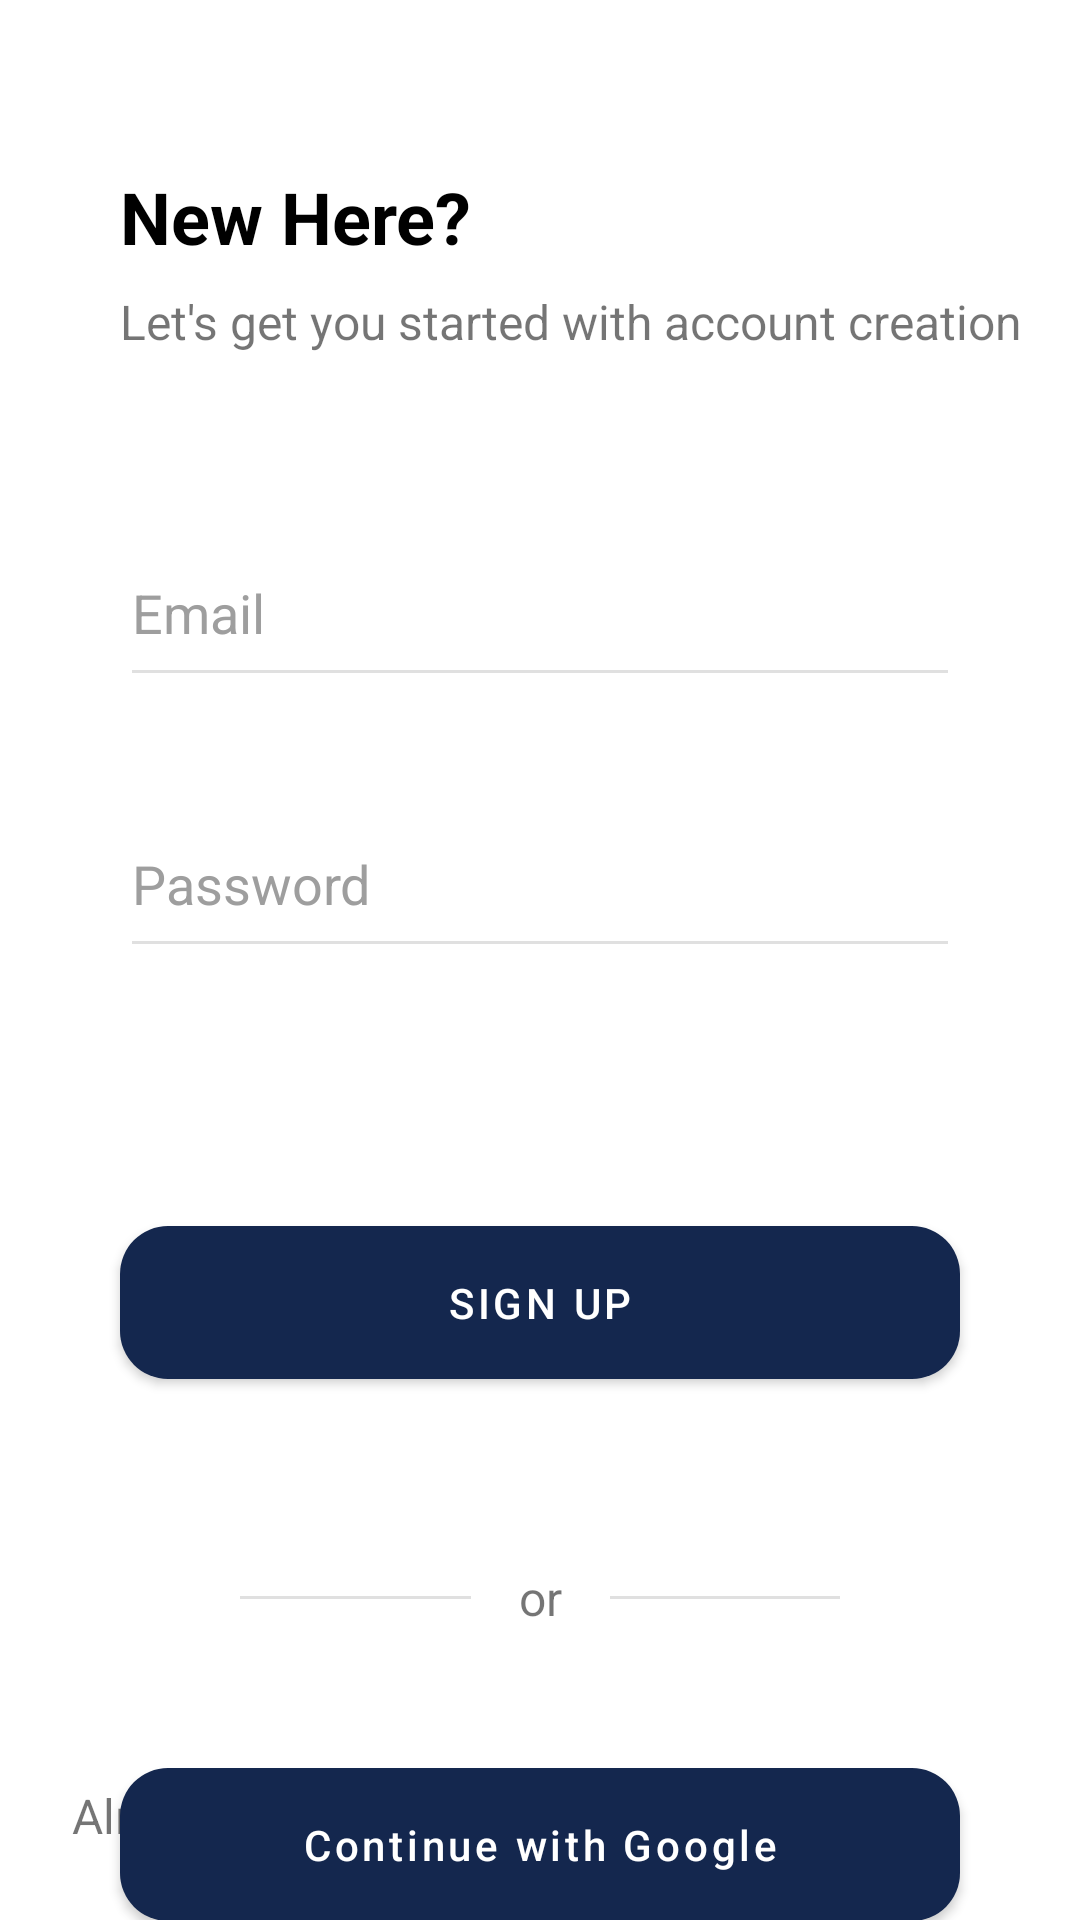

Reconstruct the res/layout file that produces this screen, plus the resources it refers to.
<!-- AndroidManifest.xml: application theme Theme.TutorFinder -->
<!-- res/layout/sign_up_screen.xml -->
<?xml version="1.0" encoding="utf-8"?>
<androidx.constraintlayout.widget.ConstraintLayout xmlns:android="http://schemas.android.com/apk/res/android"
    xmlns:app="http://schemas.android.com/apk/res-auto"
    android:layout_width="match_parent"
    android:layout_height="match_parent">

    <TextView
        android:id="@+id/textView3"
        android:layout_width="wrap_content"
        android:layout_height="wrap_content"
        android:layout_marginStart="40dp"
        android:layout_marginTop="56dp"
        android:text="@string/new_here_q"
        android:textColor="@color/black"
        android:textSize="24sp"
        android:textStyle="bold"
        app:layout_constraintStart_toStartOf="parent"
        app:layout_constraintTop_toTopOf="parent" />

    <TextView
        android:id="@+id/textView4"
        android:layout_width="wrap_content"
        android:layout_height="wrap_content"
        android:layout_marginTop="8dp"
        android:text="@string/sign_up_screen_message"
        android:textSize="16sp"
        app:layout_constraintStart_toStartOf="@+id/textView3"
        app:layout_constraintTop_toBottomOf="@+id/textView3" />

    <com.google.android.material.textview.MaterialTextView
        android:id="@+id/email_text"
        android:layout_width="wrap_content"
        android:layout_height="wrap_content"
        android:text="@string/email"
        android:textColor="@color/grey_500"
        android:visibility="invisible"
        app:layout_constraintBottom_toTopOf="@+id/email_field"
        app:layout_constraintStart_toStartOf="@+id/email_field" />

    <com.google.android.material.textfield.TextInputEditText
        android:id="@+id/email_field"
        android:layout_width="0dp"
        android:layout_height="wrap_content"
        android:layout_marginStart="40dp"
        android:layout_marginTop="64dp"
        android:layout_marginEnd="40dp"
        android:autofillHints="email"
        android:backgroundTint="@color/grey_300"
        android:drawableStart="@drawable/email_outline_24"
        android:drawablePadding="8dp"
        android:drawableTint="@color/grey_500"
        android:hint="@string/email"
        android:inputType="textEmailAddress"
        android:paddingBottom="16dp"
        android:textColorHint="@color/grey_500"
        app:layout_constraintEnd_toEndOf="parent"
        app:layout_constraintHorizontal_bias="0.0"
        app:layout_constraintStart_toStartOf="parent"
        app:layout_constraintTop_toBottomOf="@+id/textView4" />

    <com.google.android.material.textview.MaterialTextView
        android:id="@+id/password_text"
        android:layout_width="wrap_content"
        android:layout_height="wrap_content"
        android:text="@string/password"
        android:textColor="@color/grey_500"
        android:visibility="invisible"
        app:layout_constraintBottom_toTopOf="@+id/password_field"
        app:layout_constraintStart_toStartOf="@+id/password_field" />

    <com.google.android.material.textfield.TextInputEditText
        android:id="@+id/password_field"
        android:layout_width="0dp"
        android:layout_height="wrap_content"
        android:layout_marginStart="40dp"
        android:layout_marginTop="40dp"
        android:layout_marginEnd="40dp"
        android:autofillHints="password"
        android:backgroundTint="@color/grey_300"
        android:drawableStart="@drawable/lock_outline_24"
        android:drawablePadding="8dp"
        android:drawableTint="@color/grey_500"
        android:hint="@string/password"
        android:inputType="textPassword"
        android:paddingBottom="16dp"
        android:textColor="@color/black"
        android:textColorHint="@color/grey_500"
        app:layout_constraintEnd_toEndOf="parent"
        app:layout_constraintStart_toStartOf="parent"
        app:layout_constraintTop_toBottomOf="@+id/email_field" />

    <com.google.android.material.button.MaterialButton
        android:id="@+id/email_sign_up_button"
        android:layout_width="0dp"
        android:layout_height="wrap_content"
        android:layout_marginTop="80dp"
        android:paddingTop="16dp"
        android:paddingBottom="16dp"
        android:text="@string/sign_up"
        app:cornerRadius="16dp"
        app:layout_constraintEnd_toEndOf="@+id/password_field"
        app:layout_constraintStart_toStartOf="@+id/password_field"
        app:layout_constraintTop_toBottomOf="@+id/password_field" />

    <View
        android:id="@+id/view"
        android:layout_width="0dp"
        android:layout_height="1dp"
        android:layout_marginStart="80dp"
        android:layout_marginEnd="16dp"
        android:background="@color/grey_300"
        app:layout_constraintBottom_toBottomOf="@+id/materialTextView"
        app:layout_constraintEnd_toStartOf="@+id/materialTextView"
        app:layout_constraintHorizontal_bias="0.0"
        app:layout_constraintStart_toStartOf="parent"
        app:layout_constraintTop_toTopOf="@+id/materialTextView" />

    <com.google.android.material.textview.MaterialTextView
        android:id="@+id/materialTextView"
        android:layout_width="wrap_content"
        android:layout_height="wrap_content"
        android:layout_marginTop="56dp"
        android:text="@string/or"
        android:textSize="16sp"
        app:layout_constraintEnd_toEndOf="parent"
        app:layout_constraintStart_toStartOf="parent"
        app:layout_constraintTop_toBottomOf="@+id/email_sign_up_button" />

    <View
        android:id="@+id/view2"
        android:layout_width="0dp"
        android:layout_height="1dp"
        android:layout_marginStart="16dp"
        android:layout_marginEnd="80dp"
        android:background="@color/grey_300"
        app:layout_constraintBottom_toBottomOf="@+id/materialTextView"
        app:layout_constraintEnd_toEndOf="parent"
        app:layout_constraintStart_toEndOf="@+id/materialTextView"
        app:layout_constraintTop_toTopOf="@+id/materialTextView" />


    <com.google.android.material.button.MaterialButton
        android:id="@+id/google_sign_up_button"
        android:layout_width="0dp"
        android:layout_height="wrap_content"
        android:layout_marginTop="40dp"
        android:padding="16dp"
        android:text="@string/continue_with_google"
        android:textAllCaps="false"
        app:cornerRadius="16dp"
        app:icon="@drawable/google_icon"
        app:iconPadding="16dp"
        app:iconSize="16dp"
        app:layout_constraintEnd_toEndOf="@+id/email_sign_up_button"
        app:layout_constraintStart_toStartOf="@+id/email_sign_up_button"
        app:layout_constraintTop_toBottomOf="@+id/materialTextView" />

    <com.google.android.material.textview.MaterialTextView
        android:id="@+id/textView2"
        android:layout_width="wrap_content"
        android:layout_height="wrap_content"
        android:layout_marginStart="24dp"
        android:layout_marginBottom="24dp"
        android:text="@string/sign_up_to_log_in"
        android:textSize="16sp"
        app:layout_constraintBottom_toBottomOf="parent"
        app:layout_constraintStart_toStartOf="parent" />

    <com.google.android.material.textview.MaterialTextView
        android:id="@+id/go_to_log_in_text"
        android:layout_width="wrap_content"
        android:layout_height="wrap_content"
        android:layout_marginStart="10dp"
        android:text="@string/log_in"
        android:textSize="16sp"
        android:textStyle="bold"
        app:layout_constraintBottom_toBottomOf="@+id/textView2"
        app:layout_constraintStart_toEndOf="@+id/textView2"
        android:background="?android:attr/selectableItemBackgroundBorderless"/>

</androidx.constraintlayout.widget.ConstraintLayout>
<!-- resources referenced by this layout -->
<resources>
  <color name="black">#FF000000</color>
  <color name="grey_300">#E0E0E0</color>
  <color name="grey_500">#9E9E9E</color>
  <string name="continue_with_google">Continue with Google</string>
  <string name="email">Email</string>
  <string name="log_in">Log in</string>
  <string name="new_here_q">New Here?</string>
  <string name="or">or</string>
  <string name="password">Password</string>
  <string name="sign_up">Sign up</string>
  <string name="sign_up_screen_message">Let\'s get you started with account creation</string>
  <string name="sign_up_to_log_in">Already have an account?</string>
  <style name="Theme.TutorFinder" parent="Theme.MaterialComponents.DayNight.NoActionBar">
          
          <item name="colorPrimary">@color/dark_blue</item>
          <item name="colorPrimaryVariant">@color/dark_blue</item>
          <item name="colorOnPrimary">@color/white</item>
          
          <item name="colorSecondary">@color/blue</item>
          <item name="colorSecondaryVariant">@color/blue</item>
          <item name="colorOnSecondary">@color/black</item>
          
          <item name="android:statusBarColor" tools:targetApi="l">?attr/colorPrimaryVariant</item>
          
      </style>
  <color name="dark_blue">#14274e</color>
  <color name="white">#FFFFFFFF</color>
  <color name="blue">#070d59</color>
</resources>
